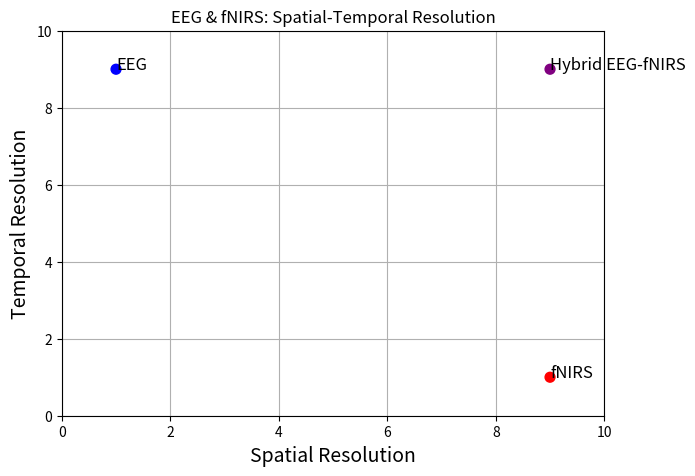

This figure's Python source:
import matplotlib.pyplot as plt

# Define the data points
methods = ['EEG', 'fNIRS', 'Hybrid EEG-fNIRS']
spatial_resolution = [1, 9, 9]  # Updated positions
temporal_resolution = [9, 1, 9]  # Updated positions

# Create the scatter plot
plt.figure(figsize=(7, 5))
plt.scatter(spatial_resolution, temporal_resolution, color=['blue', 'red', 'purple'], s=50)

# Annotate points
for i, method in enumerate(methods):
    plt.text(spatial_resolution[i], temporal_resolution[i], method, fontsize=12)

# Labels and title
plt.xlabel("Spatial Resolution", fontsize=14)
plt.ylabel("Temporal Resolution", fontsize=14)
plt.title("EEG & fNIRS: Spatial-Temporal Resolution")
plt.xlim(0, 10)
plt.ylim(0, 10)
plt.grid(True)

# Show the plot
plt.show()
